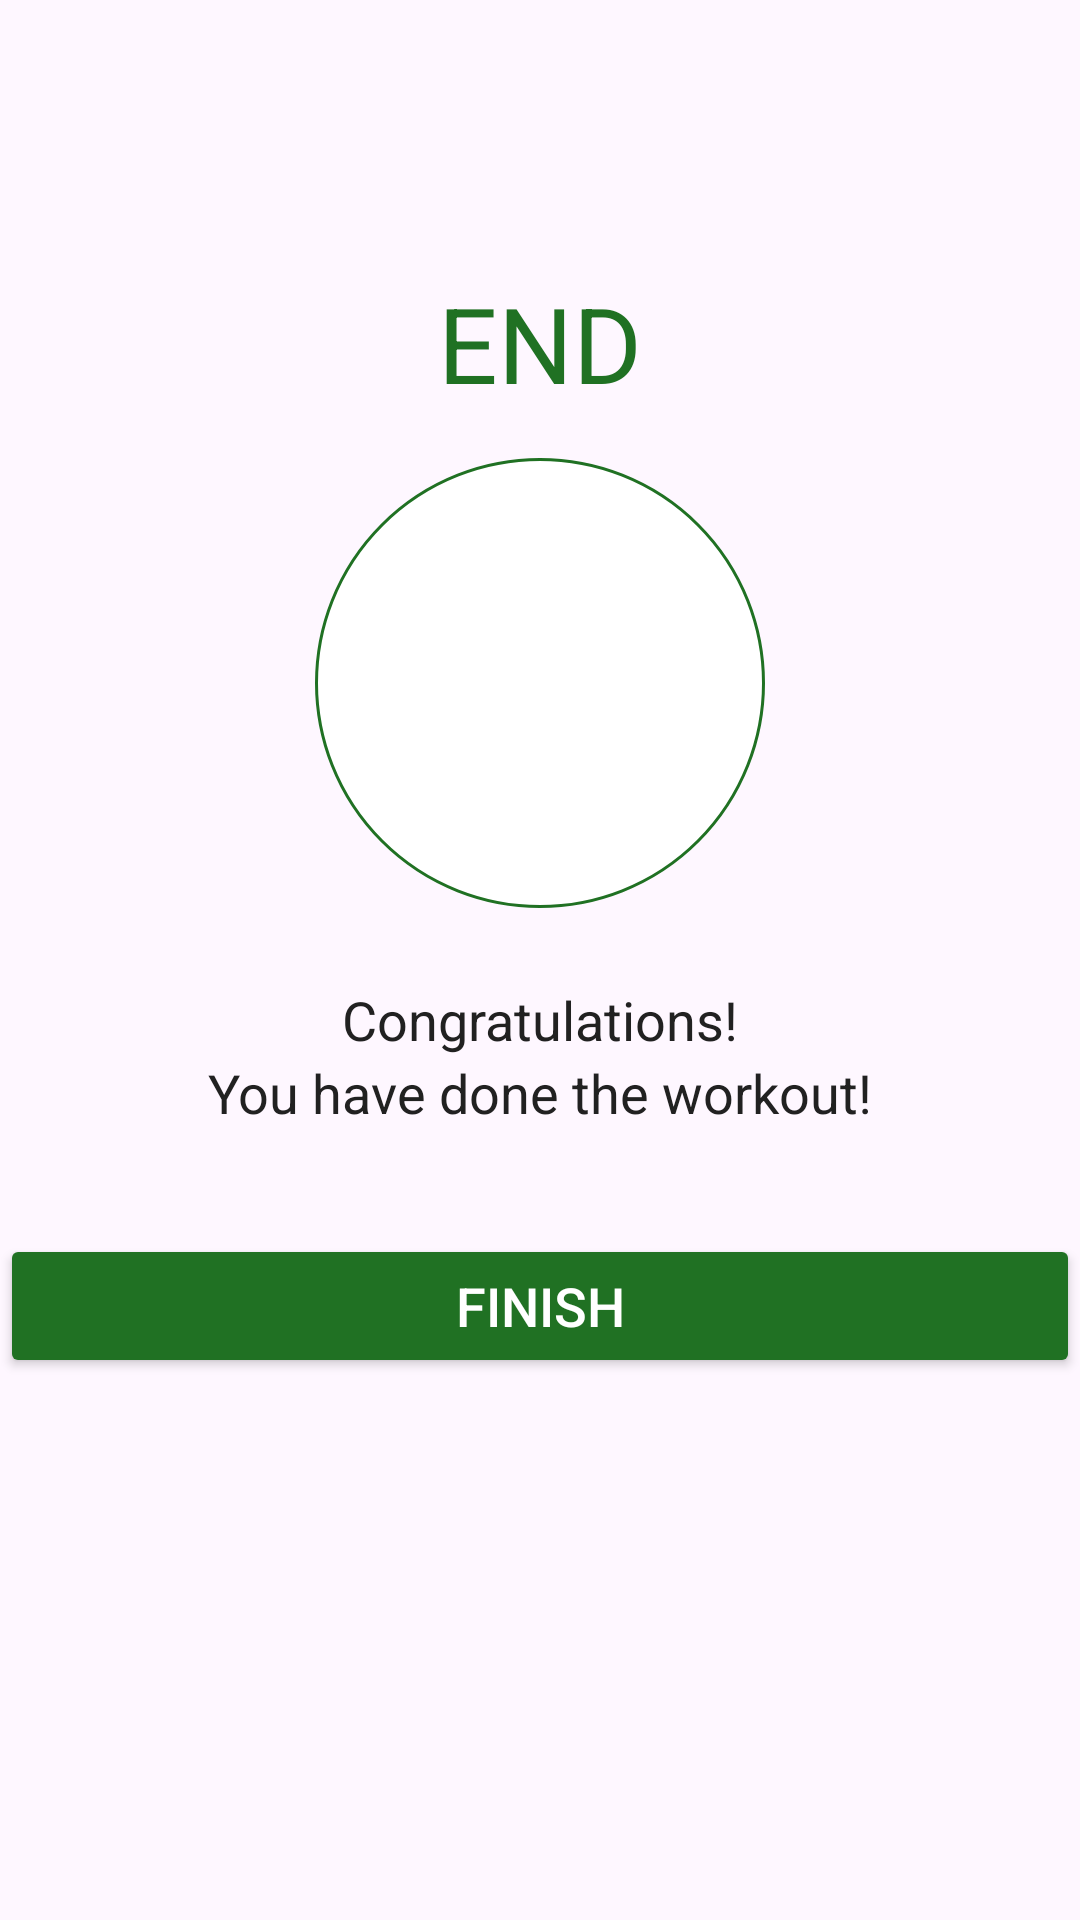

Android layout source for this screen:
<!-- AndroidManifest.xml: application theme Theme.Exersicemesure -->
<!-- res/layout/activity_finish.xml -->
<?xml version="1.0" encoding="utf-8"?>
<LinearLayout xmlns:android="http://schemas.android.com/apk/res/android"
    xmlns:app="http://schemas.android.com/apk/res-auto"
    xmlns:tools="http://schemas.android.com/tools"
    android:layout_width="match_parent"
    android:layout_height="match_parent"
    android:gravity="center_horizontal"
    android:orientation="vertical"
    tools:context=".FinishActivity">



        <androidx.appcompat.widget.Toolbar
            android:id="@+id/toolbar_finish_activity"
            app:layout_constraintTop_toTopOf="parent"
            android:layout_width="match_parent"
            android:layout_height="?android:attr/actionBarSize"
            android:theme="@style/ToolbarTheme" />

        <TextView
            android:id="@+id/tvEnd"
            android:layout_width="wrap_content"
            android:layout_height="wrap_content"
            android:layout_marginTop="35dp"
            android:text="END"
            android:textColor="@color/green"
            android:textSize="35sp" />

        <LinearLayout
            android:layout_width="150dp"
            android:layout_height="150dp"
            android:layout_gravity="center"
            android:layout_marginTop="15dp"
            android:background="@drawable/item_selected"
            android:gravity="center">

            
            <ImageView
                android:layout_width="50dp"
                android:layout_height="50dp"
                android:contentDescription="@string/image"
                android:src="@drawable/ic_action_done" />
        </LinearLayout>

        <TextView
            android:layout_width="wrap_content"
            android:layout_height="wrap_content"
            android:layout_marginTop="25dp"
            android:text="@string/congratulations"
            android:textColor="#212121"
            android:textSize="18sp" />

        <TextView
            android:layout_width="wrap_content"
            android:layout_height="wrap_content"
            android:text="You have done the workout!"
            android:textColor="#212121"
            android:textSize="18sp" />

        <Button
            android:id="@+id/btnFinish"
            android:layout_width="match_parent"
            android:layout_height="wrap_content"
            android:layout_gravity="bottom"
            android:layout_marginTop="35dp"
            android:backgroundTint="@color/green"
            android:text="FINISH"
            android:textColor="#FFFFFF"
            android:textSize="18sp" />


</LinearLayout>
<!-- resources referenced by this layout -->
<resources>
  <color name="green">#207123</color>
  <!-- drawable item_selected (drawable) -->
  <?xml version="1.0" encoding="utf-8"?>
  <shape xmlns:android="http://schemas.android.com/apk/res/android"
      android:shape="oval">
      <solid android:color="@color/white"/>
      <stroke
          android:width="1dp"
          android:color="@color/green"/>
  
  </shape>
  <string name="congratulations">Congratulations!</string>
  <string name="image">"image "</string>
  <style name="ToolbarTheme" parent="@style/ThemeOverlay.MaterialComponents.ActionBar">
          <item name="colorControlNormal">@color/black</item>
      </style>
  <style name="Theme.Exersicemesure" parent="Base.Theme.Exersicemesure" />
  <color name="white">#FFFFFFFF</color>
  <color name="black">#FF000000</color>
  <style name="Base.Theme.Exersicemesure" parent="Theme.Material3.DayNight.NoActionBar">
          
          
      </style>
</resources>
